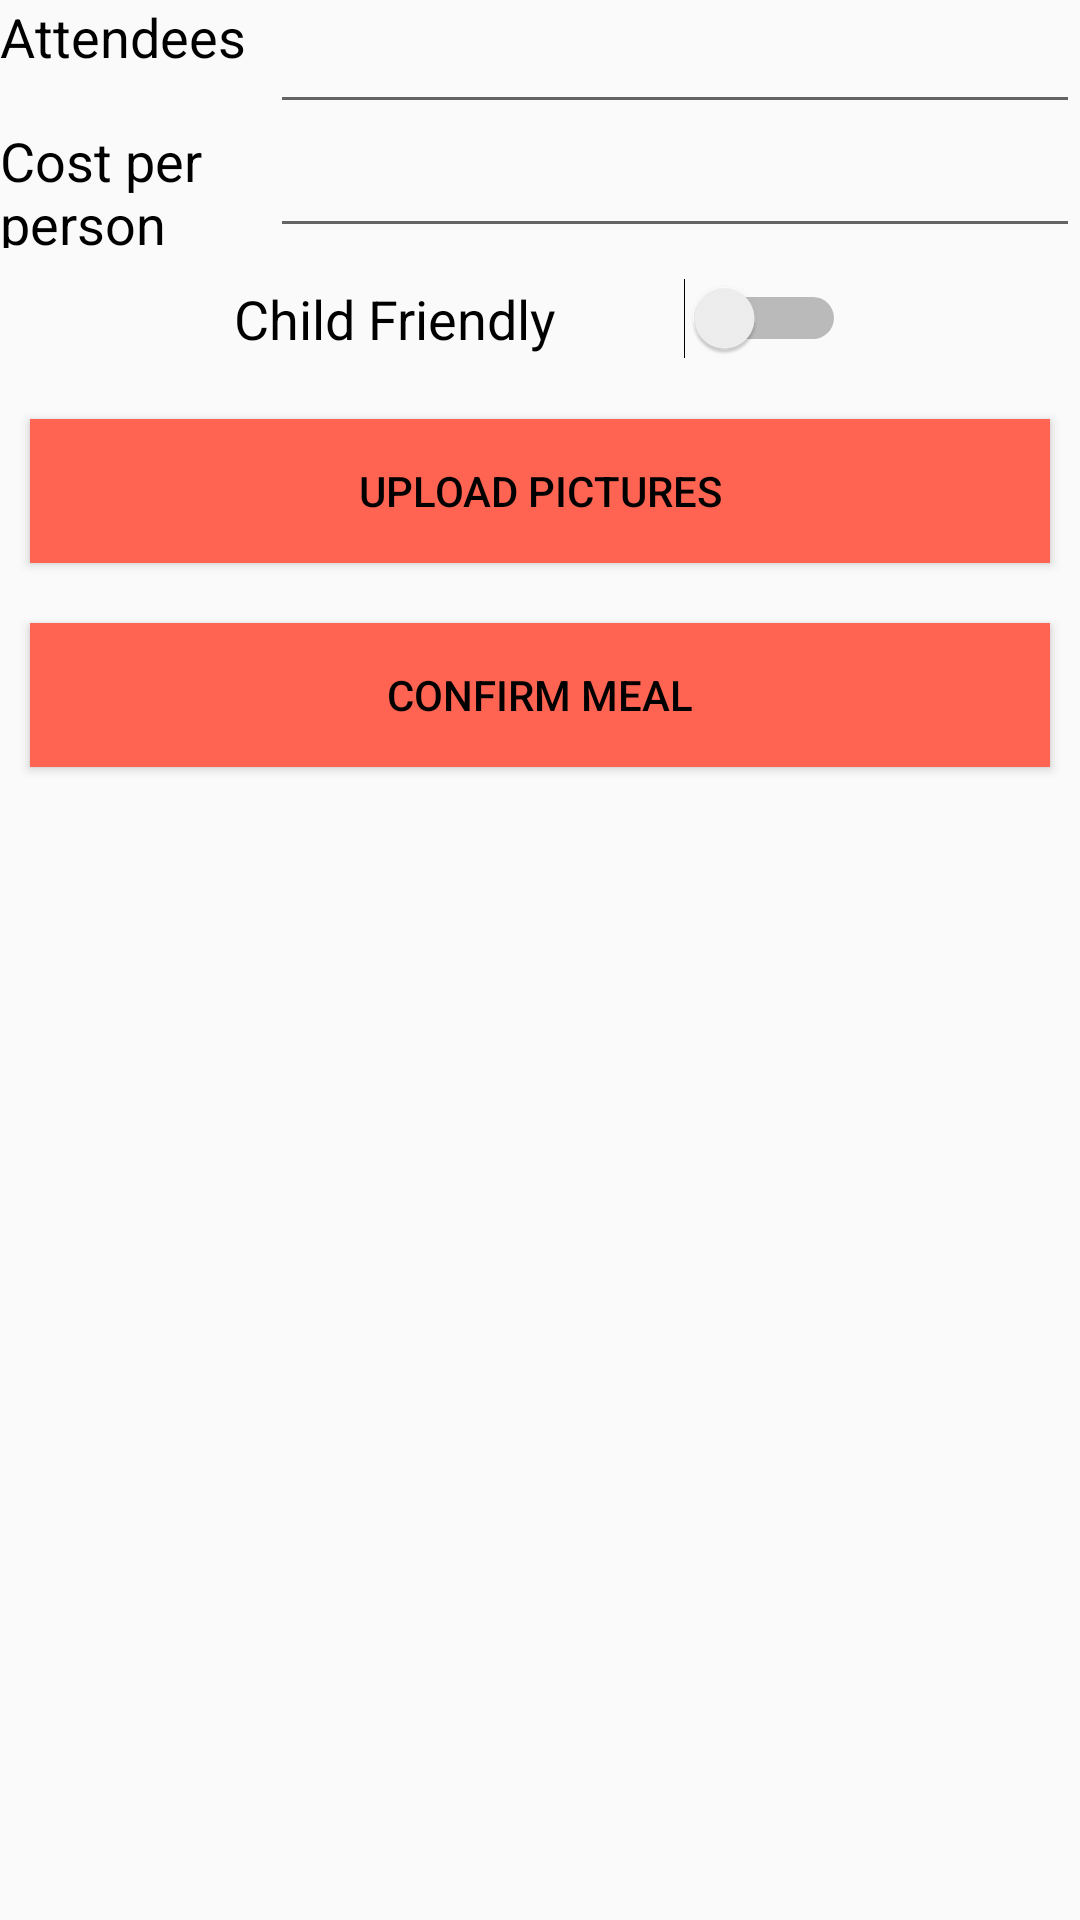

Android layout source for this screen:
<!-- AndroidManifest.xml: application theme AppTheme -->
<!-- res/layout/activity_host_final.xml -->
<?xml version="1.0" encoding="utf-8"?>
<android.support.constraint.ConstraintLayout xmlns:android="http://schemas.android.com/apk/res/android"
    xmlns:app="http://schemas.android.com/apk/res-auto"
    xmlns:tools="http://schemas.android.com/tools"
    android:layout_width="match_parent"
    android:layout_height="match_parent"
    tools:context="com.example.ariamalkani.homecooked.HostFinal">


    <ScrollView
        android:layout_width="match_parent"
        android:layout_height="match_parent">
        <LinearLayout
            android:layout_width="match_parent"
            android:layout_height="match_parent"
            android:orientation="vertical">

            <LinearLayout
                android:layout_width="match_parent"
                android:layout_height="wrap_content"
                android:orientation="horizontal">
                <TextView
                    android:layout_width="0dp"
                    android:layout_height="match_parent"
                    android:layout_weight="1"
                    android:text="Attendees"
                    android:textSize = "18sp"/>
                <EditText
                    android:layout_width="0dp"
                    android:layout_height="wrap_content"
                    android:layout_weight="3"
                    android:textSize = "18sp"
                    android:inputType="number"/>
            </LinearLayout>

            <LinearLayout
                android:layout_width="match_parent"
                android:layout_height="wrap_content"
                android:orientation="horizontal">
                <TextView
                    android:layout_width="0dp"
                    android:layout_height="match_parent"
                    android:layout_weight="1"
                    android:text="Cost per person"
                    android:textSize = "18sp"/>
                <EditText
                    android:layout_width="0dp"
                    android:layout_height="wrap_content"
                    android:layout_weight="3"
                    android:textSize = "18sp"
                    android:inputType="numberDecimal"/>
            </LinearLayout>

            <LinearLayout
                android:layout_width="match_parent"
                android:layout_height="wrap_content"
                android:orientation="horizontal">
                <View
                    android:layout_width="0dp"
                    android:layout_height="1dp"
                    android:layout_weight="1" />
                <Switch
                    android:layout_width="0dp"
                    android:layout_height="wrap_content"
                    android:layout_weight="3"
                    android:text="Child Friendly"
                    android:textSize = "18sp"
                    android:layout_margin="10dp"
                    android:textOff="No"
                    android:textOn="Yes"/>
                <View
                    android:layout_width="0dp"
                    android:layout_height="1dp"
                    android:layout_weight="1"/>
            </LinearLayout>


            <Button
                android:layout_width="match_parent"
                android:layout_height="wrap_content"
                android:gravity="center"
                android:layout_gravity="center"
                android:id="@+id/UploadPictures"
                android:text="Upload Pictures"
                android:layout_marginBottom="10dp"
                android:layout_margin="10dp"
                android:background="@color/colorSecondary"/>

            <Button
                android:layout_width="match_parent"
                android:layout_height="wrap_content"
                android:gravity="center"
                android:layout_gravity="center"
                android:id="@+id/submitMeal"
                android:text="Confirm Meal"
                android:layout_margin="10dp"
                android:layout_marginTop="10dp"
                android:background="@color/colorSecondary"/>
        </LinearLayout>
    </ScrollView>


</android.support.constraint.ConstraintLayout>
<!-- resources referenced by this layout -->
<resources>
  <color name="colorSecondary">#ff6352</color>
  <style name="AppTheme" parent="Theme.AppCompat.Light.DarkActionBar">
          
          <item name="colorPrimary">@color/colorPrimary</item>
          <item name="colorPrimaryDark">@color/colorPrimaryDark</item>
          <item name="colorAccent">@color/colorAccent</item>
          <item name="colorSecondary">@color/colorSecondary</item>
          <item name="android:textColor">#000000</item>
      </style>
  <color name="colorPrimary">#4885ff</color>
  <color name="colorPrimaryDark">#4885ff</color>
  <color name="colorAccent">#ffba52</color>
</resources>
